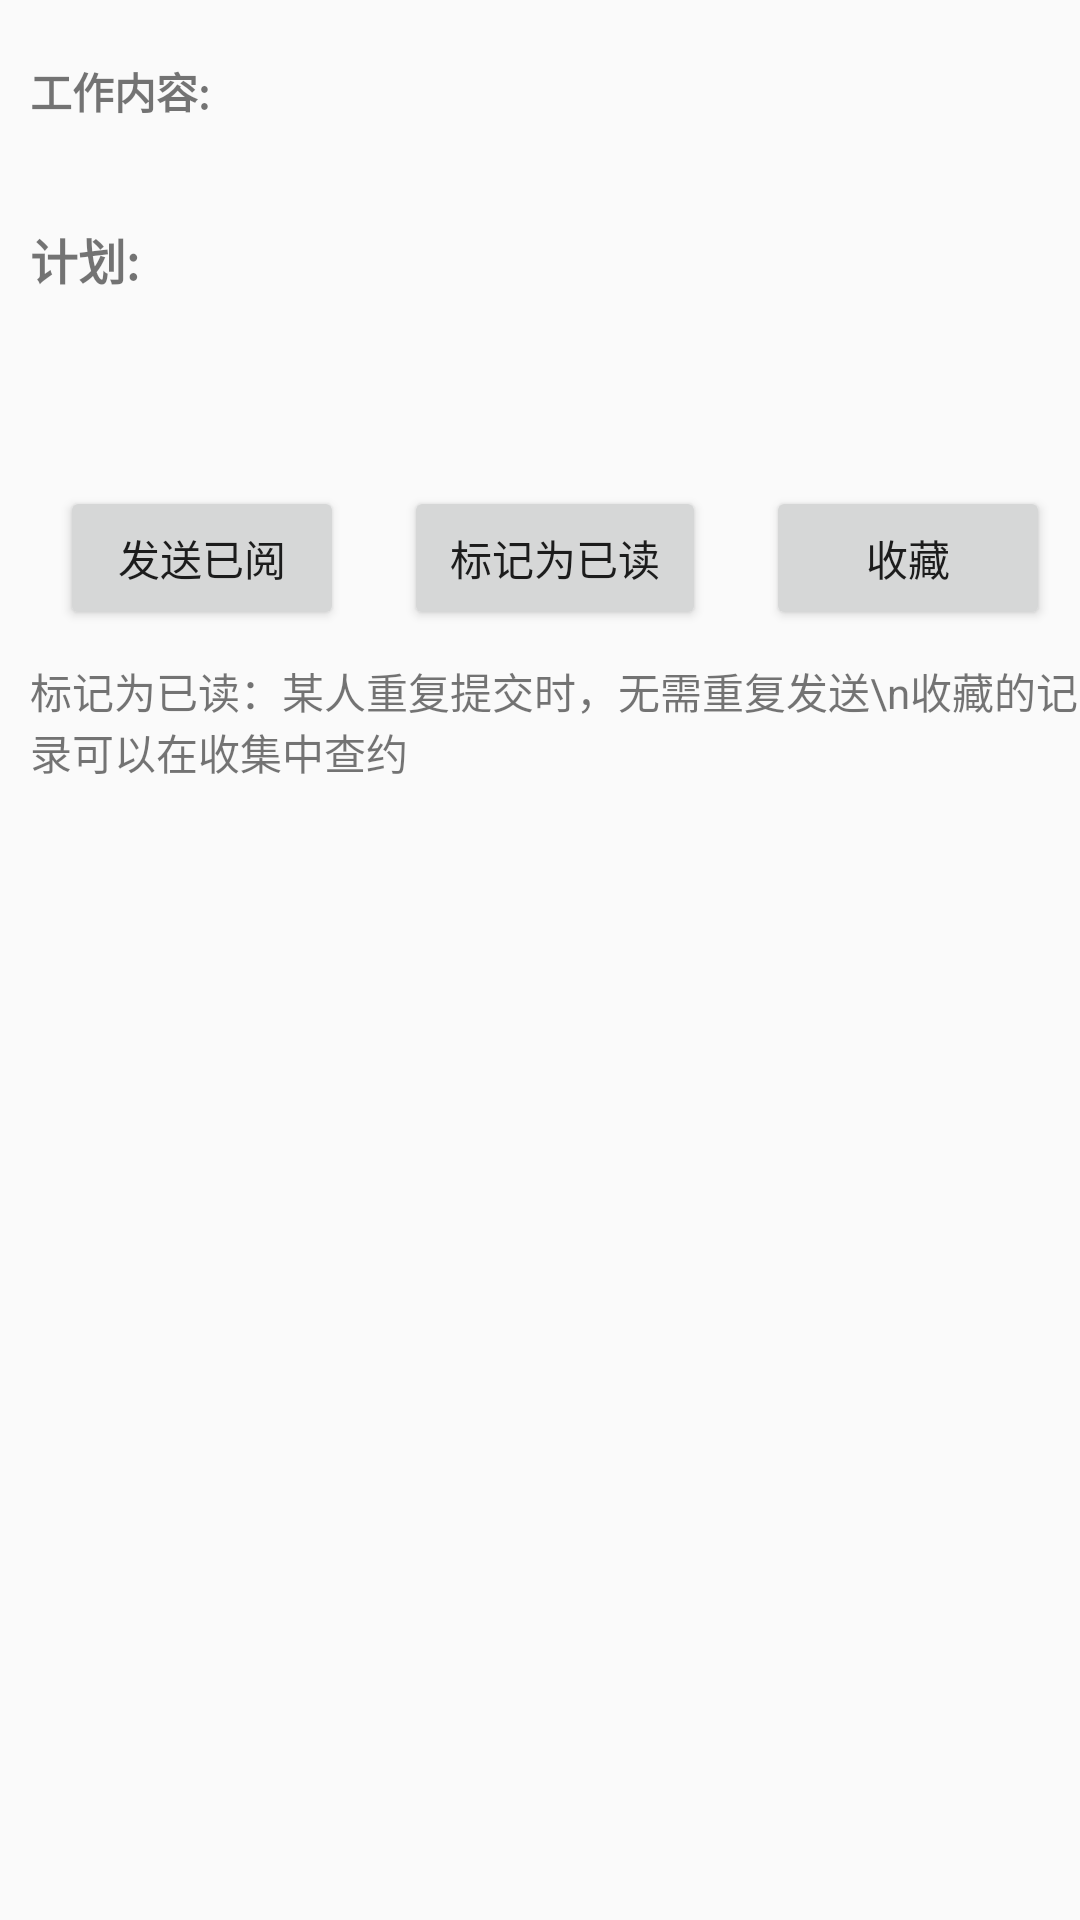

Android layout source for this screen:
<!-- AndroidManifest.xml: application theme AppTheme -->
<!-- res/layout/activity_record_detail.xml -->
<?xml version="1.0" encoding="utf-8"?>
<layout xmlns:android="http://schemas.android.com/apk/res/android"
    xmlns:app="http://schemas.android.com/apk/res-auto"
    xmlns:tools="http://schemas.android.com/tools">

    <data>

    </data>

    <androidx.constraintlayout.widget.ConstraintLayout
        android:layout_width="match_parent"
        android:layout_height="match_parent"
        android:layout_marginBottom="30dp"
        android:paddingStart="10dp"
        tools:context=".UI.activity.RecordDetailActivity">

        <ScrollView
            android:id="@+id/scrollView2"
            android:layout_width="match_parent"
            android:layout_height="wrap_content"
            android:layout_marginTop="20dp"
            app:layout_constraintStart_toStartOf="parent"
            app:layout_constraintTop_toTopOf="parent">

            <LinearLayout
                android:layout_width="match_parent"
                android:layout_height="wrap_content"
                android:layout_marginBottom="20dp"
                android:orientation="vertical">

                <TextView
                    android:id="@+id/text1"
                    android:layout_width="match_parent"
                    android:layout_height="wrap_content"
                    android:text="工作内容:"
                    android:textStyle="bold"
                    app:layout_constraintStart_toStartOf="parent"
                    app:layout_constraintTop_toTopOf="parent" />

                <TextView
                    android:id="@+id/text1_content"
                    android:layout_width="match_parent"
                    android:layout_height="wrap_content"
                    android:layout_marginTop="5dp"
                    android:textSize="14sp"
                    app:layout_constraintStart_toStartOf="parent"
                    app:layout_constraintTop_toBottomOf="@+id/text1" />

                <TextView
                    android:id="@+id/text2"
                    android:layout_width="match_parent"
                    android:layout_height="wrap_content"
                    android:layout_marginTop="10dp"
                    android:text="计划:"
                    android:textSize="16dp"
                    android:textStyle="bold"
                    app:layout_constraintStart_toStartOf="parent"
                    app:layout_constraintTop_toBottomOf="@+id/text1_content" />

                <TextView
                    android:id="@+id/text2_content"
                    android:layout_width="match_parent"
                    android:layout_height="wrap_content"
                    android:layout_marginTop="5dp"
                    android:layout_marginBottom="30dp"
                    android:textSize="14sp"
                    app:layout_constraintStart_toStartOf="parent"
                    app:layout_constraintTop_toBottomOf="@+id/text2" />

                <LinearLayout
                    android:layout_width="match_parent"
                    android:layout_height="wrap_content">

                    <Button
                        android:id="@+id/read"
                        android:layout_width="wrap_content"
                        android:layout_height="wrap_content"
                        android:layout_margin="10dp"
                        android:layout_marginBottom="35dp"
                        android:layout_weight="1"
                        android:text="发送已阅" />

                    <Button
                        android:id="@+id/signRead"
                        android:layout_width="wrap_content"
                        android:layout_height="wrap_content"
                        android:layout_margin="10dp"
                        android:layout_marginBottom="35dp"
                        android:layout_weight="1"
                        android:text="标记为已读" />

                    <Button
                        android:id="@+id/collect"
                        android:layout_width="wrap_content"
                        android:layout_height="wrap_content"
                        android:layout_margin="10dp"
                        android:layout_marginBottom="35dp"
                        android:layout_weight="1"
                        android:text="收藏" />

                </LinearLayout>

                <TextView
                    android:layout_width="wrap_content"
                    android:layout_height="wrap_content"
                    android:layout_marginBottom="20dp"
                    android:text="标记为已读：某人重复提交时，无需重复发送\n收藏的记录可以在收集中查约" />
            </LinearLayout>
        </ScrollView>

        <androidx.recyclerview.widget.RecyclerView
            android:id="@+id/otherReplyRecycler"
            android:layout_width="0dp"
            android:layout_height="wrap_content"
            app:layout_constraintEnd_toEndOf="parent"
            app:layout_constraintStart_toStartOf="parent"
            app:layout_constraintTop_toBottomOf="@+id/scrollView2" />
    </androidx.constraintlayout.widget.ConstraintLayout>
</layout>
<!-- resources referenced by this layout -->
<resources>
  <style name="AppTheme" parent="Theme.AppCompat.Light.NoActionBar">
          
          <item name="colorPrimary">@color/colorPrimary</item>
          <item name="colorPrimaryDark">@color/colorPrimaryDark</item>
          <item name="colorAccent">@color/colorAccent</item>
          <item name="android:windowNoTitle">true</item>
          <item name="android:windowTranslucentStatus">false</item>
      </style>
  <!-- not gathered from this repository: default colours our renderer supplied (Android Studio template values) -->
  <color name="colorPrimary">#FF6200EE</color>
  <color name="colorPrimaryDark">#FF3700B3</color>
  <color name="colorAccent">#FF03DAC5</color>
</resources>
